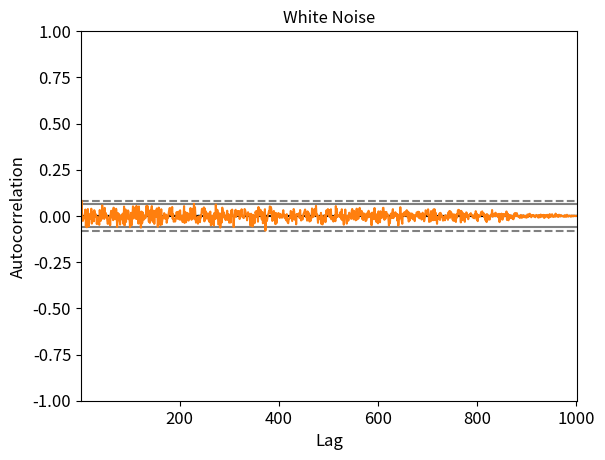

Recreate this plot in Python. (Note: this script raises an exception after producing the figure.)
import math
import numpy as np
import matplotlib.pyplot as plt
from pandas import Series
from pandas.plotting import autocorrelation_plot

T_sam = 0.1
run_time = 100
num_of_samples = int(run_time / T_sam) + 1
sampling_freq = 1 / T_sam
error_std_dev_deg = 0.03
error_std_dev_rad = math.radians(error_std_dev_deg)
white_noise = [np.random.normal(0, error_std_dev_rad, 1) for i in range(num_of_samples)]
White_Noise = Series(white_noise)
x_axis = range(num_of_samples)

plt.plot(x_axis, white_noise)
plt.title('White Noise', fontsize=12)
plt.xlabel('Sample', fontsize=12)
plt.ylabel('Value', fontsize=12)
plt.xticks(fontsize=12)
plt.yticks(fontsize=12)
plt.grid(True)
plt.show()

# check with Autocorrelation Plots
autocorrelation_plot(White_Noise)
plt.show()

# check with Power Spectral Density
plt.psd(White_Noise, Fs=sampling_freq)
plt.xlim([0, 20])
plt.show()
